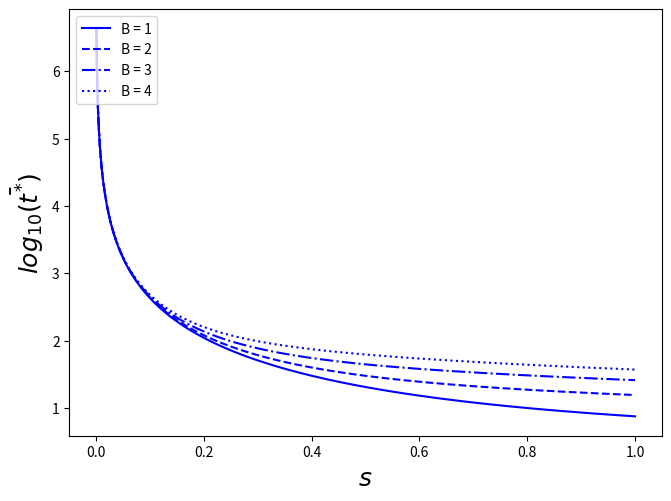

The matplotlib source for this figure:
from __future__ import division
import pandas as pd
from scipy.stats import gaussian_kde
import numpy as np
import  matplotlib.pyplot as plt
import math
from scipy.special import expi

p_iter = 1000
S = 1
p = np.linspace(0, S, num=p_iter)

def prob_fixation(s, p_iter, B=1):
    s_range = np.linspace(0, s, num = p_iter)
    g = np.vectorize(lambda s: np.log10(  (2*B / (s * (np.exp(2*B*s) -1)  )  ) \
        *  ((np.exp(2*B*s) + 1) * math.e  - expi(2*B*s) + np.log(2*B*s) \
        + np.exp(2*B*s) * (-expi(-2*B*s) + np.log(2*B*s))))  )
    return g(s_range)

line1 = prob_fixation(S, p_iter)
line2 = prob_fixation(S, p_iter, 2)
line3 = prob_fixation(S, p_iter, 3)
line4 = prob_fixation(S, p_iter, 4)
#line5 = prob_fixation(S, p_iter, 5)


fig = plt.figure()
ax = fig.add_subplot(1, 1, 1)


plt.plot(p, line1, color = 'b', linestyle = '-', label="B = 1")
plt.plot(p, line2, color = 'b',linestyle = '--', label="B = 2")
plt.plot(p, line3, color = 'b',linestyle = '-.', label="B = 3")
plt.plot(p, line4, color = 'b',linestyle = ':', label="B = 4")
#plt.plot(p, line5, color = 'b', linestyle = ' ', label="N = 1000, B = 5")

plt.tight_layout()
plt.ylabel(r'$log_{10}(\bar{t^{*}})$', fontsize = 18, rotation = 90)
plt.xlabel(r'$s$', fontsize = 18)
output = "time_fixation_select.png"
plt.legend(loc='upper left', prop={'size':10})

#fig.legend(bbox_to_anchor=(1.05, 1), loc=2, borderaxespad=0.)
plt.savefig(output, bbox_inches = "tight", pad_inches = 0.4, dpi = 600)
#plt.xscale()
plt.close()
